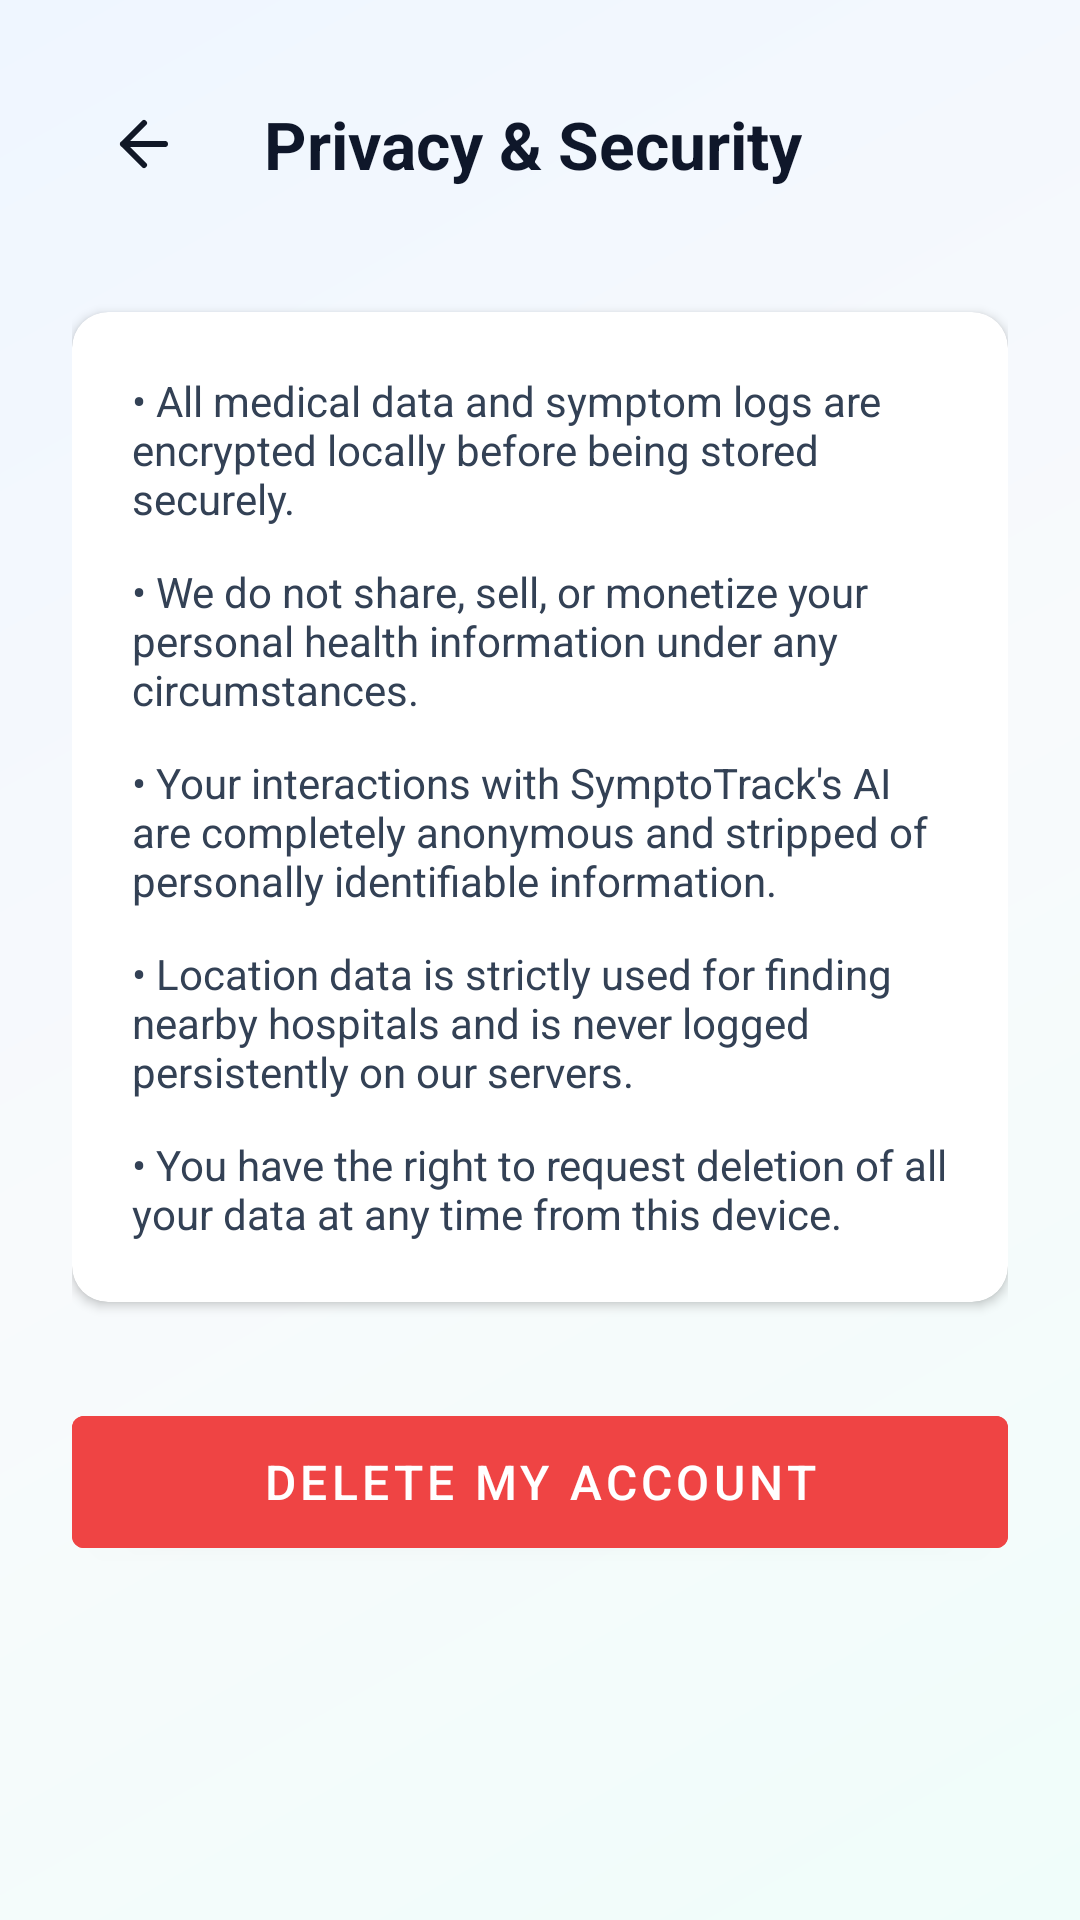

Produce the Android XML layout that renders to this screen, including the resource entries it uses.
<!-- AndroidManifest.xml: application theme Theme.SymptoTrack -->
<!-- res/layout/activity_privacy.xml -->
<?xml version="1.0" encoding="utf-8"?>
<LinearLayout xmlns:android="http://schemas.android.com/apk/res/android"
    android:layout_width="match_parent"
    android:layout_height="match_parent"
    android:orientation="vertical"
    android:background="@drawable/bg_premium_gradient"
    android:padding="24dp">

    <LinearLayout
        android:layout_width="match_parent"
        android:layout_height="wrap_content"
        android:orientation="horizontal"
        android:gravity="center_vertical"
        android:layout_marginBottom="32dp">
        <ImageButton
            android:id="@+id/btn_back"
            android:layout_width="48dp"
            android:layout_height="48dp"
            android:src="@drawable/ic_back"
            android:background="?attr/selectableItemBackgroundBorderless" />
        <TextView
            android:layout_width="wrap_content"
            android:layout_height="wrap_content"
            android:text="Privacy &amp; Security"
            android:textSize="22sp"
            android:textStyle="bold"
            android:textColor="@color/text_primary_dark"
            android:layout_marginStart="16dp"/>
    </LinearLayout>

    <androidx.cardview.widget.CardView
        android:layout_width="match_parent"
        android:layout_height="wrap_content"
        android:layout_marginBottom="32dp"
        app:cardCornerRadius="12dp"
        xmlns:app="http://schemas.android.com/apk/res-auto">
        <LinearLayout
            android:layout_width="match_parent"
            android:layout_height="wrap_content"
            android:orientation="vertical"
            android:padding="20dp">
            
            <TextView android:layout_width="match_parent" android:layout_height="wrap_content"
                android:text="• All medical data and symptom logs are encrypted locally before being stored securely." android:layout_marginBottom="12dp" android:textColor="@color/slate_700"/>
            <TextView android:layout_width="match_parent" android:layout_height="wrap_content"
                android:text="• We do not share, sell, or monetize your personal health information under any circumstances." android:layout_marginBottom="12dp" android:textColor="@color/slate_700"/>
            <TextView android:layout_width="match_parent" android:layout_height="wrap_content"
                android:text="• Your interactions with SymptoTrack's AI are completely anonymous and stripped of personally identifiable information." android:layout_marginBottom="12dp" android:textColor="@color/slate_700"/>
            <TextView android:layout_width="match_parent" android:layout_height="wrap_content"
                android:text="• Location data is strictly used for finding nearby hospitals and is never logged persistently on our servers." android:layout_marginBottom="12dp" android:textColor="@color/slate_700"/>
            <TextView android:layout_width="match_parent" android:layout_height="wrap_content"
                android:text="• You have the right to request deletion of all your data at any time from this device." android:textColor="@color/slate_700"/>
        </LinearLayout>
    </androidx.cardview.widget.CardView>

    <com.google.android.material.button.MaterialButton
        android:id="@+id/btn_delete_account"
        android:layout_width="match_parent"
        android:layout_height="56dp"
        android:text="Delete My Account"
        android:textSize="16sp"
        android:textColor="@color/card_white"
        android:backgroundTint="@color/error_red"/>

</LinearLayout>
<!-- resources referenced by this layout -->
<resources>
  <color name="card_white">#FFFFFF</color>
  <color name="error_red">#EF4444</color>
  <color name="slate_700">#334155</color>
  <color name="text_primary_dark">#0F172A</color>
  <!-- drawable bg_premium_gradient (drawable) -->
  <?xml version="1.0" encoding="utf-8"?>
  <shape xmlns:android="http://schemas.android.com/apk/res/android"
      android:shape="rectangle">
      <gradient
          android:angle="135"
          android:startColor="#F0FDFA"
          android:centerColor="#F8FAFC"
          android:endColor="#EFF6FF"
          android:type="linear" />
  </shape>
  <!-- drawable ic_back (drawable) -->
  <vector xmlns:android="http://schemas.android.com/apk/res/android"
      android:width="24dp"
      android:height="24dp"
      android:viewportWidth="24"
      android:viewportHeight="24">
      <path
          android:pathData="M19,12H5M5,12L12,19M5,12L12,5"
          android:strokeLineJoin="round"
          android:strokeWidth="2"
          android:fillColor="#00000000"
          android:strokeColor="#111827"
          android:strokeLineCap="round"/>
  </vector>
  <style name="Theme.SymptoTrack" parent="Theme.MaterialComponents.Light.NoActionBar">
          <item name="colorPrimary">@color/brand_blue</item>
          <item name="colorPrimaryDark">@color/brand_dark</item>
          <item name="colorAccent">@color/brand_blue</item>
      </style>
  <color name="brand_blue">#2E6CEB</color>
  <color name="brand_dark">#111827</color>
</resources>
